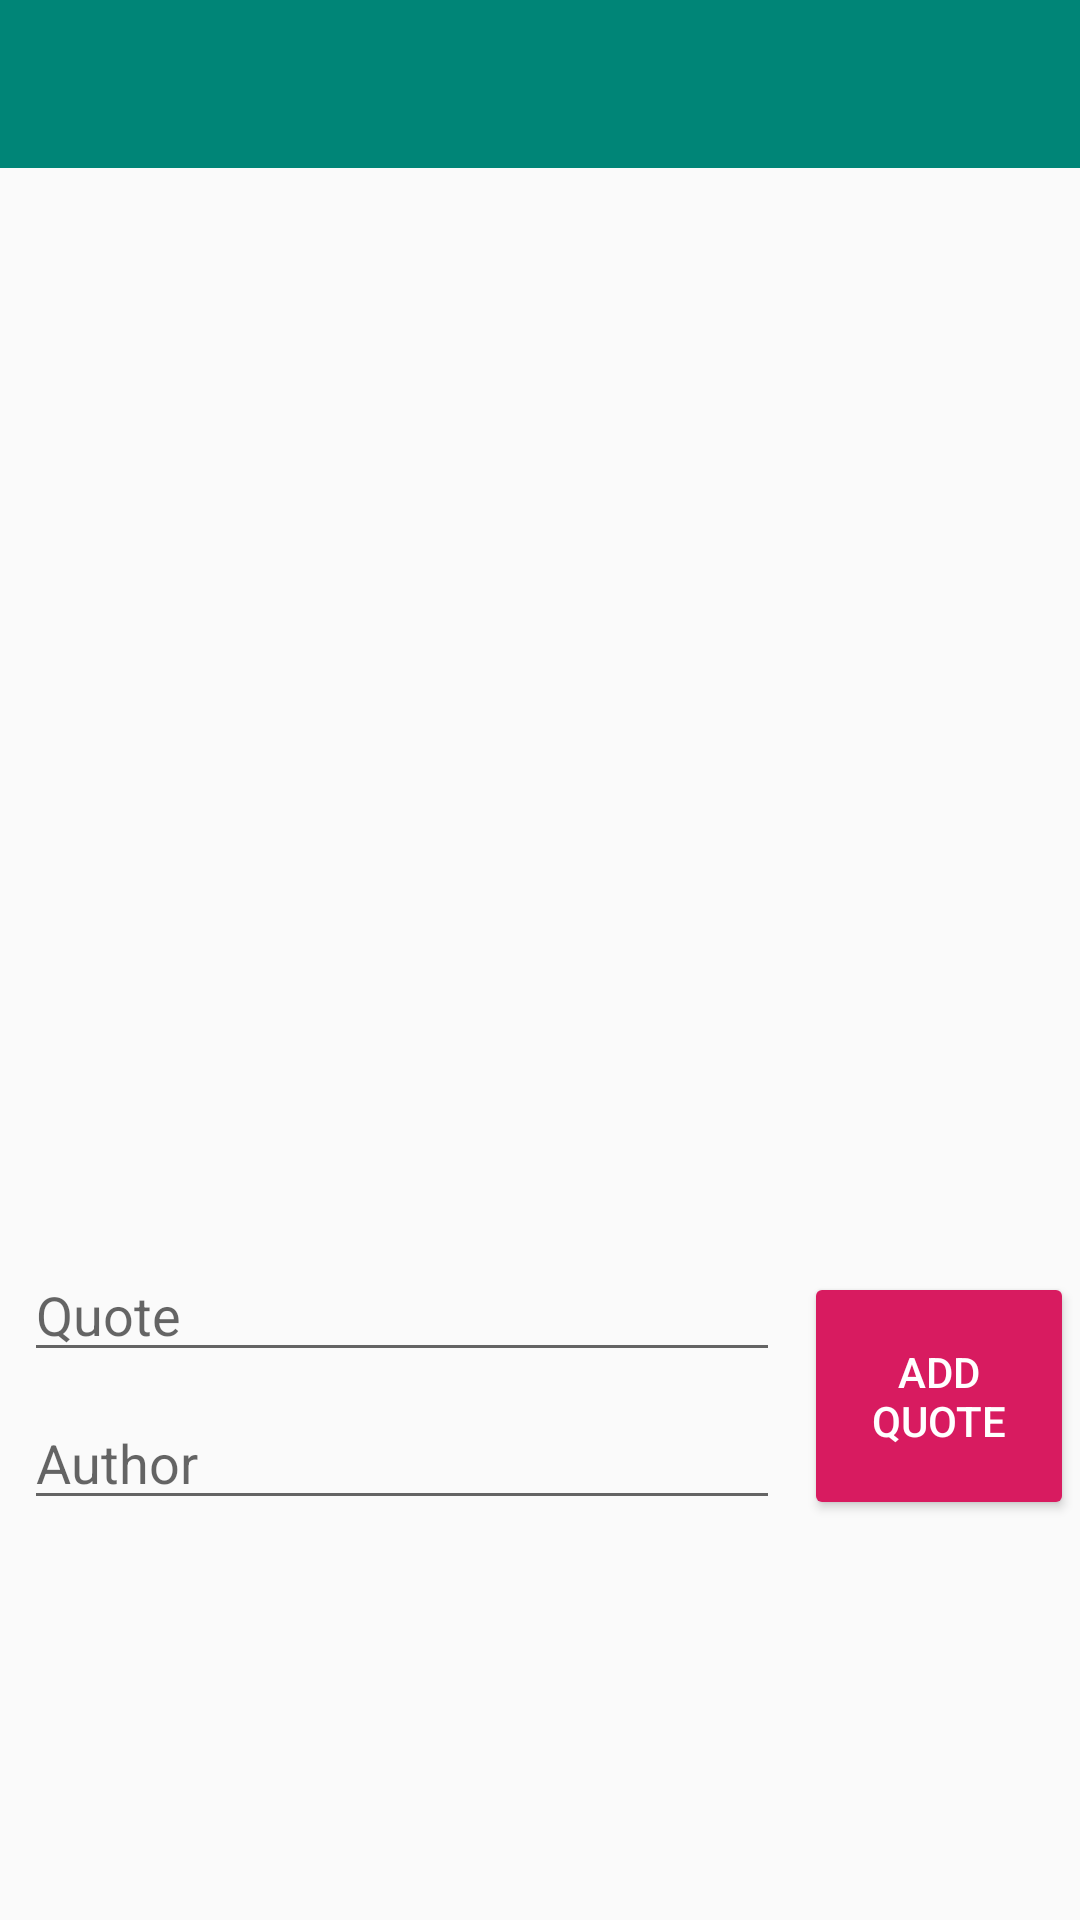

Produce the Android XML layout that renders to this screen, including the resource entries it uses.
<!-- AndroidManifest.xml: activity theme AppTheme.NoActionBar -->
<!-- res/layout/activity_quotes.xml -->
<?xml version="1.0" encoding="utf-8"?>
<androidx.constraintlayout.widget.ConstraintLayout
    xmlns:android="http://schemas.android.com/apk/res/android"
    xmlns:app="http://schemas.android.com/apk/res-auto"
    xmlns:tools="http://schemas.android.com/tools"
    android:layout_width="match_parent"
    android:layout_height="match_parent"
    tools:context=".activity.androidpatterns.mvvm.QuotesActivity">

    <androidx.appcompat.widget.Toolbar
        app:layout_constraintStart_toStartOf="parent"
        app:layout_constraintTop_toTopOf="parent"
        android:id="@+id/toolbar"
        android:layout_width="match_parent"
        android:layout_height="?attr/actionBarSize"
        android:background="?attr/colorPrimary"
        android:theme="@style/AppTheme.AppBarOverlay"
        app:popupTheme="@style/AppTheme.PopupOverlay" />

    <TextView
        android:id="@+id/textView_quotes"
        android:layout_width="match_parent"
        android:layout_height="0dp"
        android:layout_marginStart="8dp"
        android:layout_marginEnd="8dp"
        android:layout_marginBottom="8dp"
        android:scrollbars="vertical"
        android:textAppearance="@style/TextAppearance.AppCompat.Large"
        app:layout_constraintBottom_toBottomOf="parent"
        app:layout_constraintEnd_toEndOf="parent"
        app:layout_constraintHeight_percent="0.55"
        app:layout_constraintHorizontal_bias="0.0"
        app:layout_constraintStart_toStartOf="parent"
        app:layout_constraintTop_toBottomOf="@+id/toolbar"
        app:layout_constraintVertical_bias="0.0"
        tools:text="I like pineapples. - Thomas Jefferson" />

    <EditText
        android:id="@+id/editText_quote"
        android:layout_width="0dp"
        app:layout_constraintWidth_percent="0.7"
        android:layout_height="wrap_content"
        android:layout_marginStart="8dp"
        android:layout_marginTop="8dp"
        android:layout_marginEnd="8dp"
        android:layout_marginBottom="8dp"
        android:hint="Quote"
        app:layout_constraintBottom_toBottomOf="parent"
        app:layout_constraintEnd_toEndOf="parent"
        app:layout_constraintHorizontal_bias="0.0"
        app:layout_constraintStart_toStartOf="parent"
        app:layout_constraintTop_toBottomOf="@+id/textView_quotes"
        app:layout_constraintVertical_bias="0.0" />

    <EditText
        android:id="@+id/editText_author"
        android:layout_width="0dp"
        app:layout_constraintWidth_percent="0.7"
        android:layout_height="wrap_content"
        android:layout_marginStart="8dp"
        android:layout_marginTop="8dp"
        android:layout_marginEnd="8dp"
        android:layout_marginBottom="8dp"
        android:hint="Author"
        app:layout_constraintBottom_toBottomOf="parent"
        app:layout_constraintEnd_toEndOf="parent"
        app:layout_constraintHorizontal_bias="0.0"
        app:layout_constraintStart_toStartOf="parent"
        app:layout_constraintTop_toBottomOf="@+id/editText_quote"
        app:layout_constraintVertical_bias="0.0" />

    <Button
        android:id="@+id/button_add_quote"
        android:layout_width="0dp"
        android:layout_height="0dp"
        android:layout_marginStart="8dp"
        android:layout_marginTop="8dp"
        android:layout_marginEnd="8dp"
        android:backgroundTint="?colorAccent"
        android:text="Add Quote"
        android:textColor="@android:color/white"
        app:layout_constraintBottom_toBottomOf="@+id/editText_author"
        app:layout_constraintEnd_toEndOf="parent"
        app:layout_constraintHorizontal_bias="0.0"
        app:layout_constraintStart_toEndOf="@+id/editText_quote"
        app:layout_constraintTop_toTopOf="@+id/editText_quote"
        app:layout_constraintVertical_bias="0.0"
        app:layout_constraintWidth_percent="0.25" />

</androidx.constraintlayout.widget.ConstraintLayout>
<!-- resources referenced by this layout -->
<resources>
  <style name="AppTheme.AppBarOverlay" parent="ThemeOverlay.AppCompat.Dark.ActionBar" />
  <style name="AppTheme.PopupOverlay" parent="ThemeOverlay.AppCompat.Light" />
  <style name="AppTheme.NoActionBar">
          <item name="windowActionBar">false</item>
          <item name="windowNoTitle">true</item>
      </style>
</resources>
